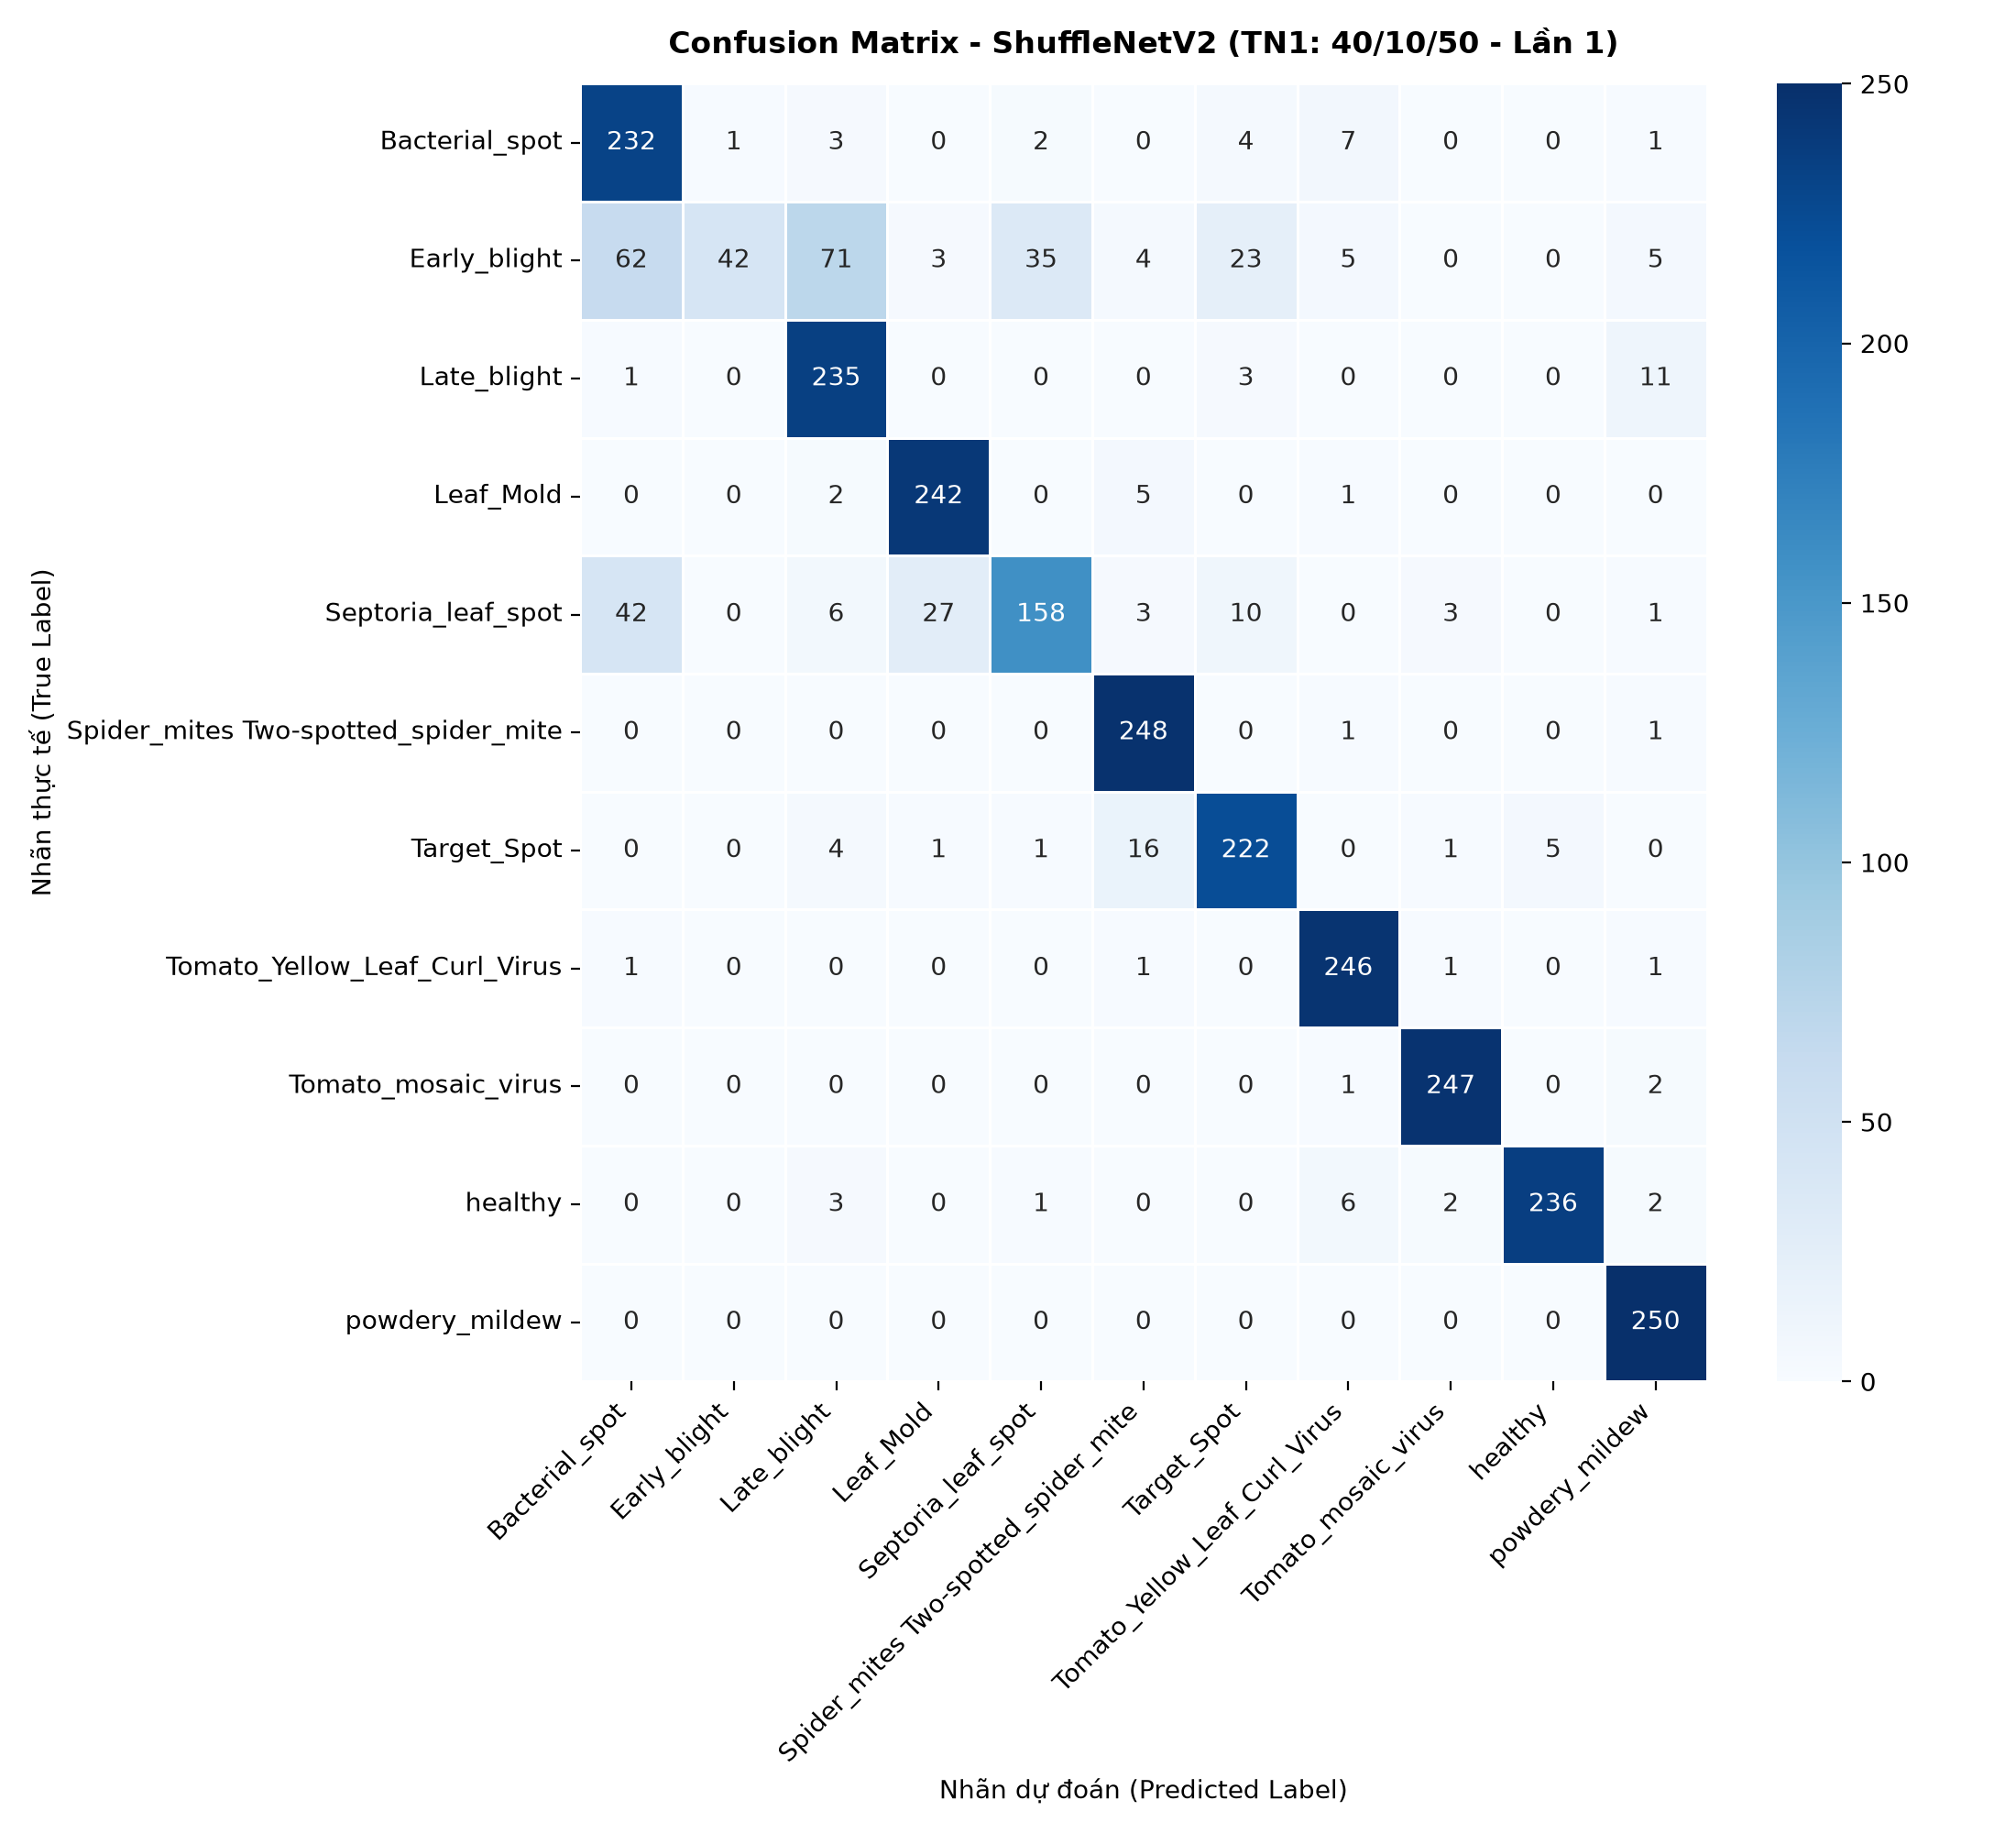

Source data for this figure (header and first rows):
, Bacterial_spot, Early_blight, Late_blight, Leaf_Mold, Septoria_leaf_spot, Spider_mites Two-spotted_spider_mite, Target_Spot, Tomato_Yellow_Leaf_Curl_Virus, Tomato_mosaic_virus, healthy, powdery_mildew
Bacterial_spot, 232, 1, 3, 0, 2, 0, 4, 7, 0, 0, 1
Early_blight, 62, 42, 71, 3, 35, 4, 23, 5, 0, 0, 5
Late_blight, 1, 0, 235, 0, 0, 0, 3, 0, 0, 0, 11
Leaf_Mold, 0, 0, 2, 242, 0, 5, 0, 1, 0, 0, 0
Septoria_leaf_spot, 42, 0, 6, 27, 158, 3, 10, 0, 3, 0, 1
Spider_mites Two-spotted_spider_mite, 0, 0, 0, 0, 0, 248, 0, 1, 0, 0, 1
Target_Spot, 0, 0, 4, 1, 1, 16, 222, 0, 1, 5, 0
Tomato_Yellow_Leaf_Curl_Virus, 1, 0, 0, 0, 0, 1, 0, 246, 1, 0, 1
Tomato_mosaic_virus, 0, 0, 0, 0, 0, 0, 0, 1, 247, 0, 2
healthy, 0, 0, 3, 0, 1, 0, 0, 6, 2, 236, 2
powdery_mildew, 0, 0, 0, 0, 0, 0, 0, 0, 0, 0, 250
